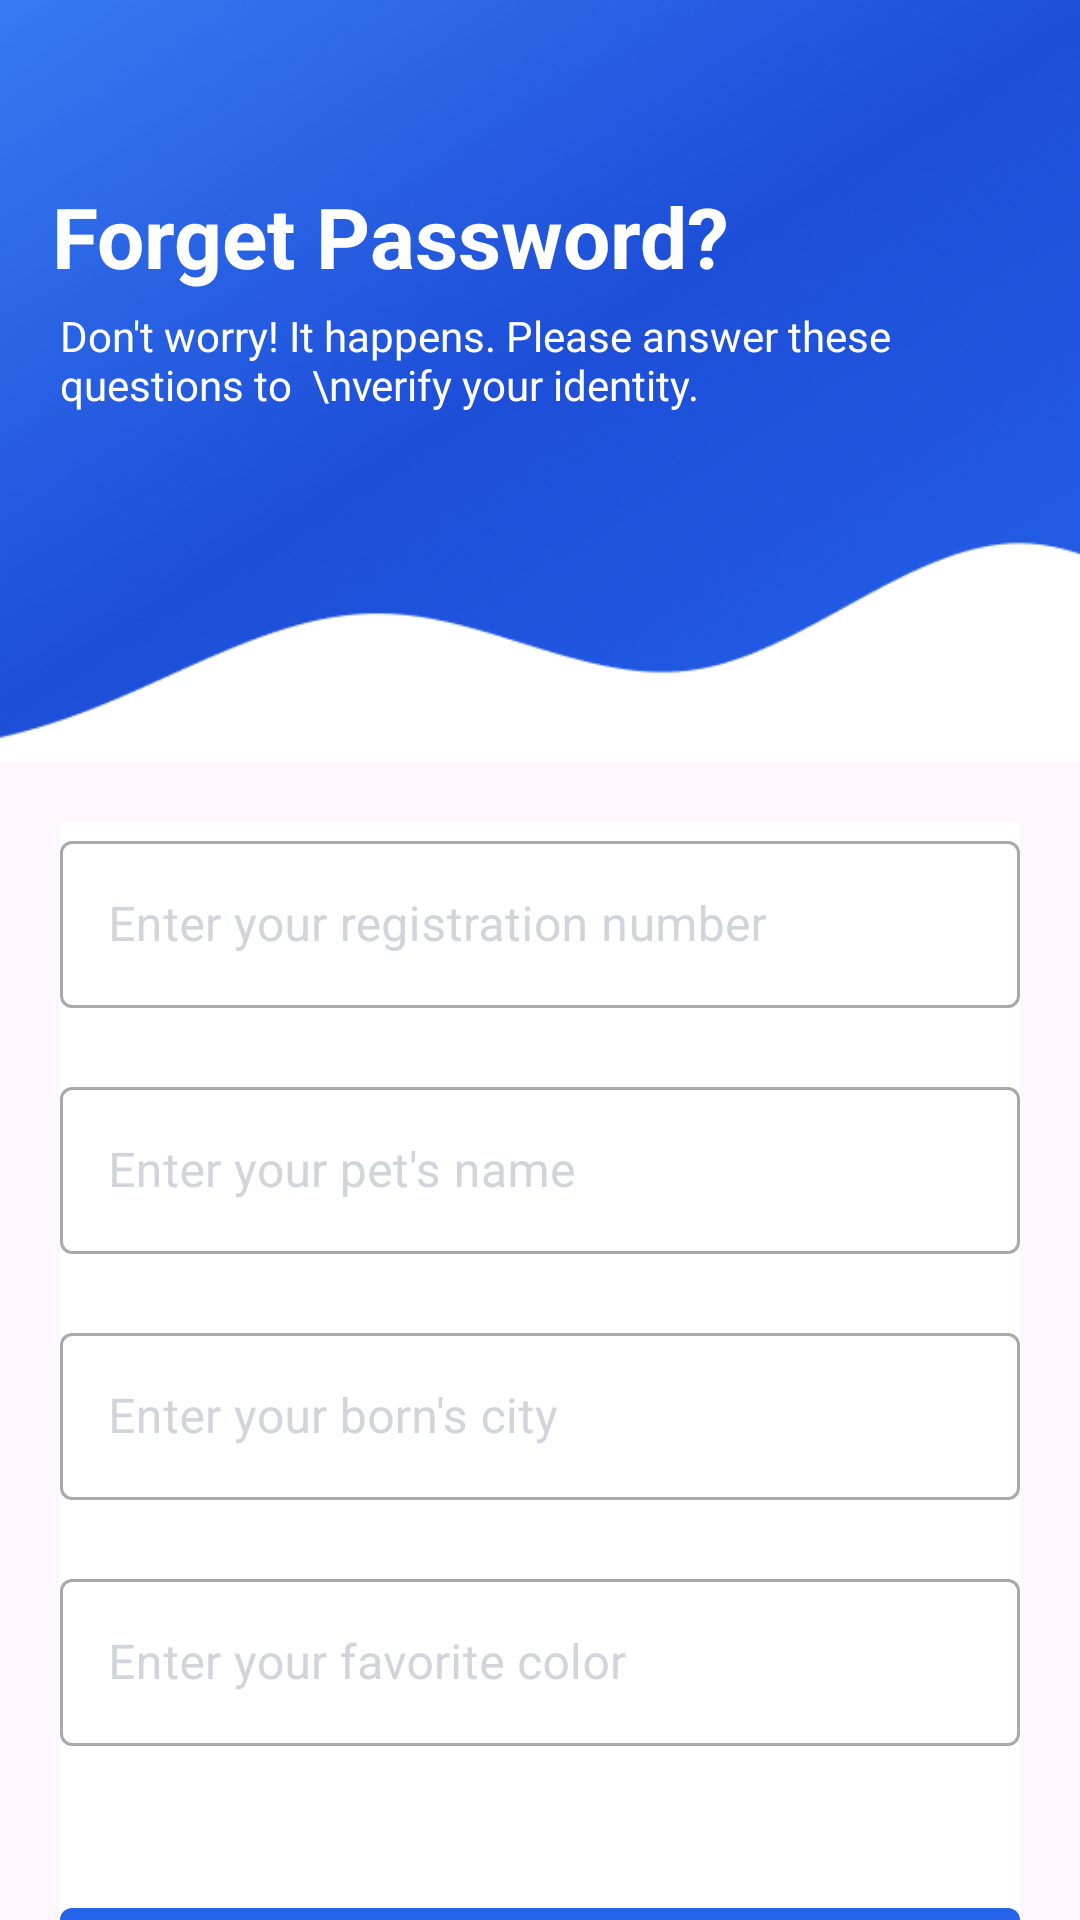

Produce the Android XML layout that renders to this screen, including the resource entries it uses.
<!-- AndroidManifest.xml: application theme Theme.AppEnote -->
<!-- res/layout/activity_home.xml -->
<?xml version="1.0" encoding="utf-8"?>
<androidx.constraintlayout.widget.ConstraintLayout xmlns:android="http://schemas.android.com/apk/res/android"
    xmlns:app="http://schemas.android.com/apk/res-auto"
    xmlns:tools="http://schemas.android.com/tools"
    android:id="@+id/main"
    android:layout_width="match_parent"
    android:layout_height="match_parent"
    tools:context=".activities.HomeActivity">

    <RelativeLayout
        android:id="@+id/relativeLayout2"
        android:layout_width="0dp"
        android:layout_height="254dp"
        android:background="@color/white"
        app:layout_constraintEnd_toEndOf="parent"
        app:layout_constraintStart_toStartOf="parent"
        app:layout_constraintTop_toTopOf="parent">

        <ImageView
            android:id="@+id/imageView3"
            android:layout_width="match_parent"
            android:layout_height="match_parent"
            android:layout_alignParentLeft="true"
            android:layout_alignParentTop="true"
            android:layout_alignParentRight="true"
            android:layout_alignParentBottom="true"
            android:layout_centerInParent="true"
            android:layout_marginRight="0dp"
            android:layout_marginBottom="0dp"
            android:scaleType="centerCrop"
            app:srcCompat="@drawable/wave_top" />

        <TextView
            android:id="@+id/textView3"
            android:layout_width="wrap_content"
            android:layout_height="wrap_content"
            android:layout_alignParentLeft="true"
            android:layout_alignParentTop="true"
            android:layout_alignParentRight="false"
            android:layout_marginLeft="52px"
            android:textStyle="bold"
            android:layout_marginTop="180px"
            android:text="Forget Password?"
            android:textColor="@color/white"
            android:textSize="28sp" />

        <TextView
            android:id="@+id/textView4"
            android:layout_width="wrap_content"
            android:layout_height="wrap_content"
            android:layout_below="@id/textView3"
            android:layout_alignParentLeft="true"
            android:layout_marginLeft="20dp"
            android:layout_marginTop="5dp"
            android:text="Don't worry! It happens. Please answer these questions to  \nverify your identity."
            android:textColor="@color/white" />

    </RelativeLayout>


    <LinearLayout
        android:layout_width="0dp"
        android:layout_height="wrap_content"
        android:layout_marginStart="20dp"
        android:layout_marginTop="20dp"
        android:layout_marginEnd="20dp"
        android:orientation="vertical"
        android:background="@color/white"
        app:layout_constraintEnd_toEndOf="parent"
        app:layout_constraintStart_toStartOf="parent"
        app:layout_constraintTop_toBottomOf="@+id/relativeLayout2">

        <com.google.android.material.textfield.TextInputLayout

            android:id="@+id/input_matricule"
            style="@style/Widget.MaterialComponents.TextInputLayout.OutlinedBox"
            android:layout_width="match_parent"
            android:layout_height="wrap_content"
            android:layout_marginStart="0dp"
            android:layout_marginTop="1dp"
            android:layout_marginEnd="0dp"
            android:hint="Enter your registration number"
            android:textColorHint="@color/gray"
            app:boxBackgroundColor="@color/white">

            <com.google.android.material.textfield.TextInputEditText
                android:layout_width="match_parent"
                android:layout_height="wrap_content"
                android:layout_marginBottom="20dp"
                android:inputType="text" />
        </com.google.android.material.textfield.TextInputLayout>

        <com.google.android.material.textfield.TextInputLayout
            android:id="@+id/input_pet"
            style="@style/Widget.MaterialComponents.TextInputLayout.OutlinedBox"
            android:layout_width="match_parent"
            android:layout_height="wrap_content"
            android:layout_marginStart="0dp"
            android:layout_marginTop="1dp"
            android:layout_marginEnd="0dp"
            android:layout_marginBottom="20dp"
            android:hint="Enter your pet's name"
            android:textColorHint="@color/gray"
            app:boxBackgroundColor="@color/white">

            <com.google.android.material.textfield.TextInputEditText
                android:layout_width="match_parent"
                android:layout_height="wrap_content"
                android:layout_marginTop="40dp"
                android:inputType="text" />
        </com.google.android.material.textfield.TextInputLayout>

        <com.google.android.material.textfield.TextInputLayout

            android:id="@+id/input_born"
            style="@style/Widget.MaterialComponents.TextInputLayout.OutlinedBox"
            android:layout_width="match_parent"
            android:layout_height="wrap_content"
            android:layout_marginStart="0dp"
            android:layout_marginTop="1dp"
            android:layout_marginEnd="0dp"
            android:layout_marginBottom="20dp"
            android:hint="Enter your born's city"
            android:textColorHint="@color/gray"
            app:boxBackgroundColor="@color/white">

            <com.google.android.material.textfield.TextInputEditText
                android:layout_width="match_parent"
                android:layout_height="wrap_content"
                android:inputType="text" />
        </com.google.android.material.textfield.TextInputLayout>

        <com.google.android.material.textfield.TextInputLayout
            android:id="@+id/input_color"
            style="@style/Widget.MaterialComponents.TextInputLayout.OutlinedBox"
            android:layout_width="match_parent"
            android:layout_height="wrap_content"
            android:layout_marginStart="0dp"
            android:layout_marginTop="1dp"
            android:layout_marginEnd="0dp"
            android:hint="Enter your favorite color"
            android:textColorHint="@color/gray"
            app:boxBackgroundColor="@color/white">

            <com.google.android.material.textfield.TextInputEditText
                android:layout_width="match_parent"
                android:layout_height="wrap_content"
                android:inputType="text" />
        </com.google.android.material.textfield.TextInputLayout>

        <com.google.android.material.button.MaterialButton
            android:id="@+id/verifyButton"
            android:layout_width="match_parent"
            android:layout_height="55dp"
            android:layout_marginTop="50dp"
            android:text="Verify Identity"
            app:cornerRadius="4dp" />
    </LinearLayout>
</androidx.constraintlayout.widget.ConstraintLayout>
<!-- resources referenced by this layout -->
<resources>
  <color name="gray">#D1D5DB</color>
  <color name="white">#FFFFFFFF</color>
  <!-- drawable wave_top: png bitmap (drawable, 241455 bytes) -->
  <style name="Theme.AppEnote" parent="Base.Theme.AppEnote" />
  <style name="Base.Theme.AppEnote" parent="Theme.Material3.DayNight.NoActionBar">
          
          <item name="colorPrimary">@color/primary</item>
          <item name="colorPrimaryVariant">@color/primary_light</item>
          <item name="colorOnPrimary">@color/white</item>
          
          <item name="colorSecondary">@color/primary_bold</item>
          <item name="colorSecondaryVariant">@color/primary_light</item>
          <item name="colorOnSecondary">@color/black</item>
          
          <item name="android:statusBarColor" tools:targetApi="l">?attr/colorPrimaryVariant</item>
      </style>
  <color name="primary">#2563EB</color>
  <color name="primary_light">#1D4ED8</color>
  <color name="primary_bold">#1D4ED8</color>
  <color name="black">#FF001524</color>
</resources>
